Image classification data set "wbc" (endlesslightz/WBC-Classification-with-FastAPI on GitHub). Class labels (5): basofil, eosinofil, limfosit, monosit, neutrofil.

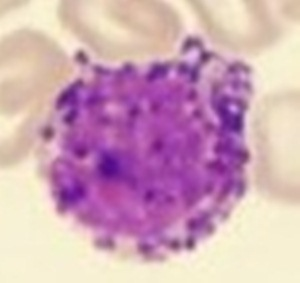
Label: basofil

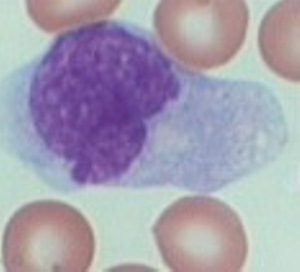
Label: monosit

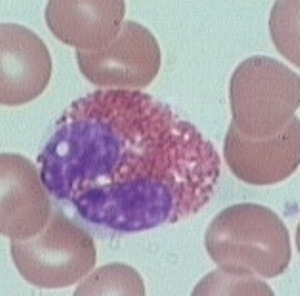
Label: eosinofil

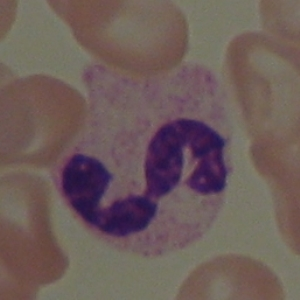
Label: neutrofil

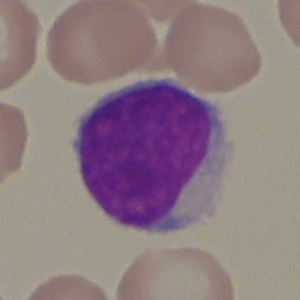
Label: limfosit

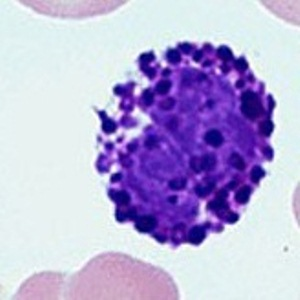
Label: basofil
